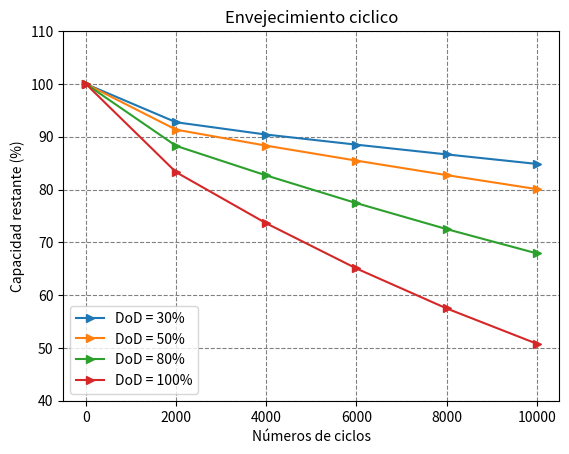

Reproduce this figure in Python.
# -*- coding: utf-8 -*-
"""
[redacted]
"""

from math import e
import matplotlib.pyplot as plt

#Constantes de Tabla I
AlphaSei = 5.75 * (10 **(-2))
BetaSei = 121

kT = 6.93 * (10 ** (-2))
Tref = 298
T = 298  # en este caso se considero la temperatura de referencia

kt = 4.14 * 10 ** (-10)
Hr_cyc = 60 * 60 * 2 # dos horas en segundos (es lo que se demora en cargar y descargar un bateria)

sigma = 0.5  # en este caso se considero SoC de referencia
kSigma = 1.04
sigmaRef = 0.5 

kdelta1 =  1.40 * (10 ** (5))
kdelta2 = -5.01 * (10 ** (-1))
kdelta3 = -1.23 * (10 ** (5))


# Modelos:
# Factor de estrés de temperatura 
def stc(T):
  result = e ** (kT * (T - Tref) * (Tref/T))
  return result

# Factor de estrés de estado de carga SoC
def ssoc():
  result = e ** (kSigma * (sigma - sigmaRef))
  return result

# Factor de estrés de tiempo 
def st(t):
  result = kt * t
  return result

# Factor de estrés de profundidad de descarga DoD                     
def sd(delta):
  result = ((kdelta1 * (delta ** kdelta2)) + kdelta3) ** (-1)
  return result

#Función de tasa de degradación linealizada por ciclo
def F_d1(Sd, St, Ssoc, STc):
    result =(Sd + St) * Ssoc * STc
    return result

#Función para calcular la vida útil de la baterería
def L_cyc(N, fd1):
  result = 1 - AlphaSei * (e ** (-N * BetaSei * fd1)) - (1 - AlphaSei) * (e ** (-N * fd1))
  return result


list_L_cyc = []
count = 0

for delta in range(20, 120, 10):
    delta = delta/100
    
    for N in range(0,12000,2000): 
        list_L_cyc.append([]) 
        
        Sd_valor = sd(delta)
        St_valor = st(Hr_cyc)
        Ssoc_valor = ssoc()
        STc_valor = stc(T)
        
        F_d1_result = F_d1(Sd_valor,St_valor, Ssoc_valor,STc_valor)
        L_cyc_result = L_cyc(N, F_d1_result) 
        
        L = L_cyc_result
        L2= (1-L)*100 # La batería cuando esta nueva es L=0 para representar la capacidad restante se hace este arreglo
    
        list_L_cyc[count].append(L2) 
    count = count +1
    

N = [0,2000,4000,6000,8000,10000]

plt.subplots()
plt.plot(N, list_L_cyc[1], marker = '>', label= 'DoD = 30%')
plt.plot(N, list_L_cyc[3], marker = '>', label= 'DoD = 50%')
plt.plot(N, list_L_cyc[6], marker = '>', label= 'DoD = 80%')
plt.plot(N, list_L_cyc[8], marker = '>', label= 'DoD = 100%')
plt.grid(axis = 'x', color = 'gray', linestyle = 'dashed')
plt.grid(axis = 'y', color = 'gray', linestyle = 'dashed')
plt.title('Envejecimiento ciclico')
plt.xlabel('Números de ciclos')
plt.ylabel('Capacidad restante (%)')
plt.legend(loc = 'lower left')
plt.ylim(40,110)
plt.show()













